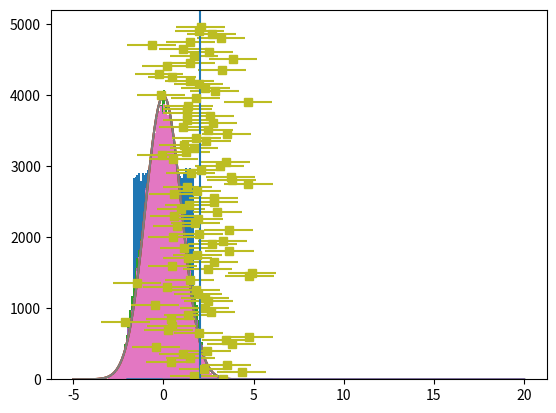

Reproduce this figure in Python.
import numpy as np
import matplotlib.pyplot as plt

def gaussian(x, mu, sig):
    return (
        1.0 / (np.sqrt(2.0 * np.pi) * sig) * np.exp(-np.power((x - mu) / sig, 2.0) / 2)
    )

# uniform distribution with unit variance
x1 = np.random.uniform(-np.sqrt(3), np.sqrt(3), size=100000)
plt.hist(x1, np.arange(-5, 5, .1))
x = np.arange(-5, 5, .1)
plt.plot(x, gaussian(x, 0, 1)*10000)

x1 = np.random.uniform(-np.sqrt(3), np.sqrt(3), size=100000)
x2 = np.random.uniform(-np.sqrt(3), np.sqrt(3), size=100000)
plt.hist((x1+x2)/np.sqrt(2), np.arange(-5, 5, .1))
x = np.arange(-5, 5, .1)
plt.plot(x, gaussian(x, 0, 1)*10000)

x1 = np.random.uniform(-np.sqrt(3), np.sqrt(3), size=100000)
x2 = np.random.uniform(-np.sqrt(3), np.sqrt(3), size=100000)
x3 = np.random.uniform(-np.sqrt(3), np.sqrt(3), size=100000)
plt.hist((x1+x2+x3)/np.sqrt(3), np.arange(-5, 5, .1))
x = np.arange(-5, 5, .1)
plt.plot(x, gaussian(x, 0, 1)*10000)

x1 = np.random.uniform(-np.sqrt(3), np.sqrt(3), size=100000)
x2 = np.random.uniform(-np.sqrt(3), np.sqrt(3), size=100000)
x3 = np.random.uniform(-np.sqrt(3), np.sqrt(3), size=100000)
x4 = np.random.uniform(-np.sqrt(3), np.sqrt(3), size=100000)
plt.hist((x1+x2+x3+x4)/np.sqrt(4), np.arange(-5, 5, .1))
x = np.arange(-5, 5, .1)
plt.plot(x, gaussian(x, 0, 1)*10000)

samples = []

for i in range(100):
    samples.append(np.random.normal(loc=2, scale=3, size=5))


import scipy.stats as st
# The function ppf from the scipy.stats.norm package can be used to determine the rejection regions in units of standard deviations
# It however calculates normally one-sided rejection regions, so we need to transform our p-values
p = 0.685
mu = 3
sigma = 2
left_boundary_sigma = st.norm.ppf((1-p)/2)
right_boundary_sigma = st.norm.ppf(1-(1-p)/2)
print(left_boundary_sigma, right_boundary_sigma)
# for sigma we take the standard deviation of the sample mean
left_boundary = mu + sigma/np.sqrt(5)*left_boundary_sigma
right_boundary = mu + sigma/np.sqrt(5)*right_boundary_sigma
print(left_boundary, right_boundary)
p = 0.95
left_boundary_sigma = st.norm.ppf((1-p)/2)
right_boundary_sigma = st.norm.ppf(1-(1-p)/2)
print(left_boundary_sigma, right_boundary_sigma)
left_boundary = mu + sigma/np.sqrt(5)*left_boundary_sigma
right_boundary = mu + sigma/np.sqrt(5)*right_boundary_sigma
print(left_boundary, right_boundary)

def check(sample, mu, sig, p):
    left_boundary = st.norm.ppf((1-p)/2)
    right_boundary = st.norm.ppf(1-(1-p)/2)
    return sample.mean()>mu+sig/np.sqrt(len(sample))*left_boundary and sample.mean()<mu+sig/np.sqrt(len(sample))*right_boundary

check(samples[8], 2, 3, .685)

pass_confidence_test = []
for sample in samples:
    pass_confidence_test.append(check(sample, 2, 3, .685))

np.array(pass_confidence_test).sum()/len(pass_confidence_test)

def make_confidence_intervals(sample, sig, p):
    left_boundary = st.norm.ppf((1-p)/2)
    right_boundary = st.norm.ppf(1-(1-p)/2)
    return sample.mean(), sample.mean()+sig/np.sqrt(len(sample))*left_boundary, sample.mean()+sig/np.sqrt(len(sample))*right_boundary

make_confidence_intervals(samples[0], 3, .685)

means = []
errors = []
for sample in samples:
    means.append(make_confidence_intervals(sample, 3, .685)[0])
    errors.append(make_confidence_intervals(sample, 3, .685)[1:3])

import matplotlib.pyplot as plt
y = range(len(means))
errors_ = [[-(error[0]-mean), error[1]-mean] for error, mean in zip(errors, means)]
plt.errorbar(means, np.array(y)*50, xerr=np.array(errors_).T, marker='s', ls="")
plt.axvline(2)

mu_within_ci = []
for error in errors:
    mu_within_ci.append(error[0]<2<error[1])


np.array(mu_within_ci).sum()/len(mu_within_ci)

pass_confidence_test==mu_within_ci

# when using np.var or np.std, you can pass ddof to take the n-1 denominator factor into account
means = []
variances = []
for i in range(100000):
    means.append(np.random.normal(loc=2, scale=3, size=10).mean())
    variances.append(np.random.normal(loc=3, scale=2, size=10).var(ddof=1))

hist, edges = np.histogram(means, np.linspace(-2, 6, 60))
plt.stairs(hist/hist.sum(), edges, fill=True)
x = np.linspace(-2, 6, 60)
y = gaussian(x, 2, 3/np.sqrt(10))
plt.plot(x, y/y.sum())

hist, edges = np.histogram(variances, np.linspace(0, 20, 60))
plt.stairs(hist/hist.sum(), edges, fill=True)
x = np.linspace(0, 20, 60)
y=gaussian(x, 3.5, 5/np.sqrt(10))
plt.plot(x, y/y.sum())

from scipy.special import gamma
def chi2(x, n):
    return (1/2)**(n/2)*1/(gamma(n/2))*np.exp(-x/2)*x**(n/2-1)

hist, edges = np.histogram(variances, np.linspace(0, 20, 60))
plt.stairs(hist/hist.sum(), edges, fill=True)
x = np.linspace(0, 20, 60)
y=chi2(x*9/np.array(variances).mean(), 9)
plt.plot(x, y/y.sum())

